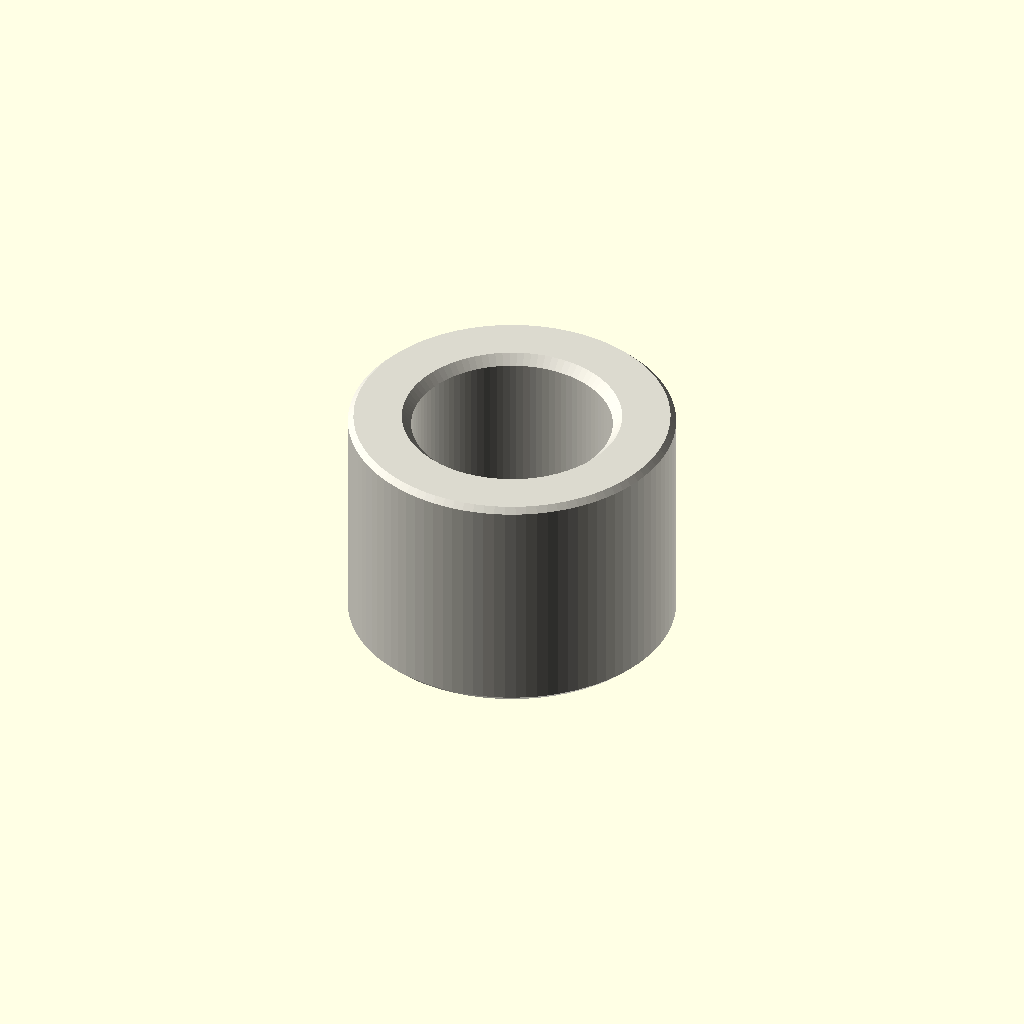
Cell 1: the model at its default parameters.
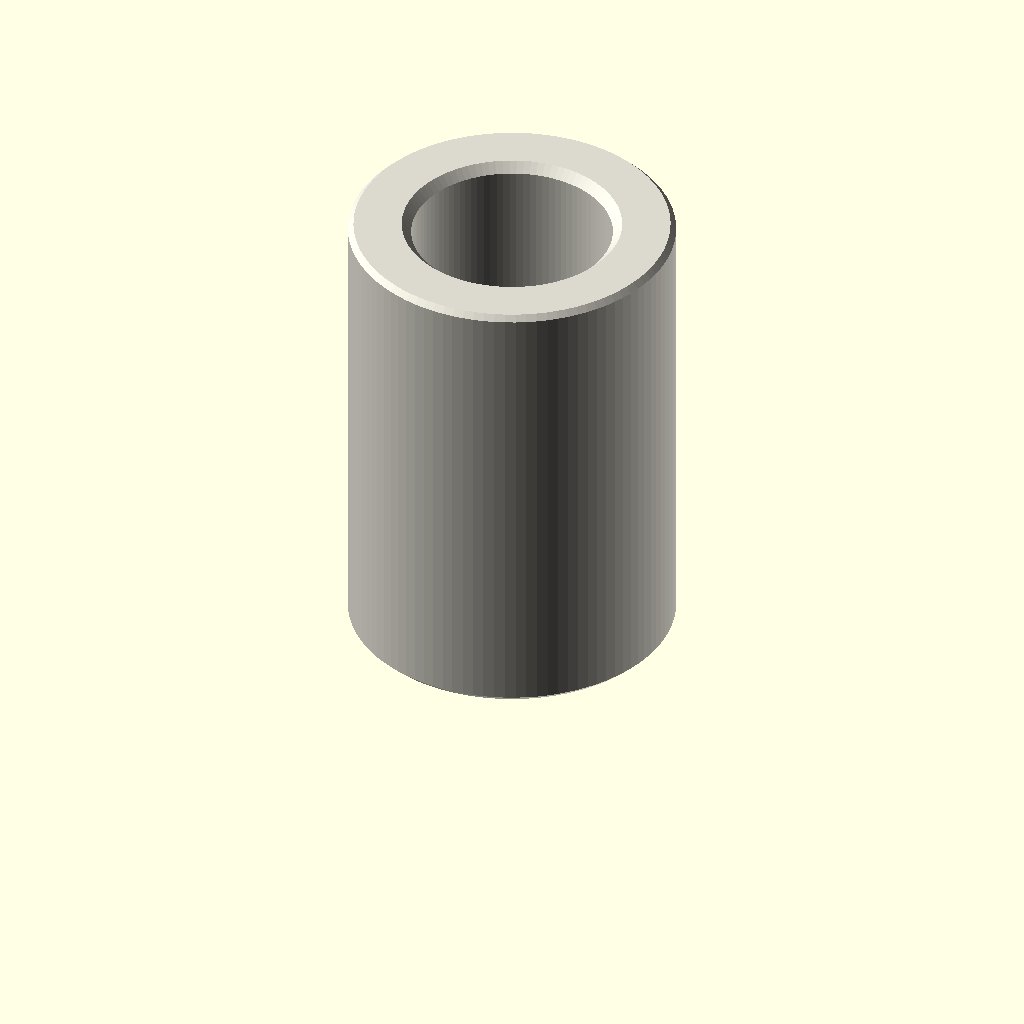
Cell 2: depth_mm = 10 (everything else at default).
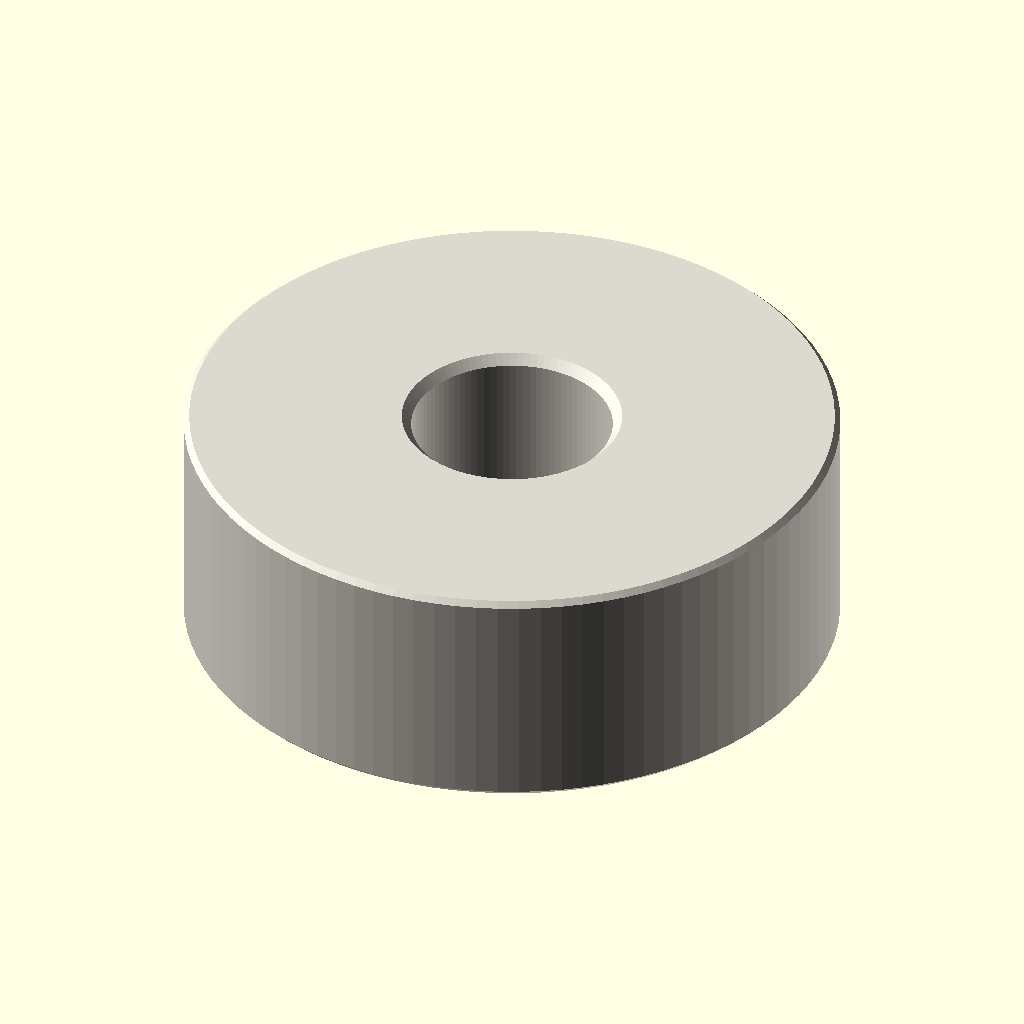
Cell 3: the same model with outer_diameter_mm = 14.
All cells are drawn from one camera (rotation 55°, 0°, 25°, orthographic, colour scheme Cornfield), so only the parameter changes between them.
Source of the model, parts/hardware_spacer_m4_nylon_white_7_mm_outer_diameter_5_mm_depth/scad/working.scad:
// OOMP generic catalogue model; units: mm.
// Stud length is additional to body depth. Tapping depths are model assumptions.
variant = "full"; // [full, display]
family = "spacer";
connection_type = "plain";
depth_mm = 5;
stud_length_mm = 0;
tapped_depth_mm = 0;
bore_mm = 4.3;
outer_diameter_mm = 7;
across_flats_mm = 6;
thread_nominal_diameter_mm = 3;
thread_pitch_mm = 0.5;
edge_chamfer_mm = 0.12;
mouth_chamfer_mm = 0.2;
angular_segments = 96;
samples_per_pitch = 16;

// Boundary travels up the outside, then down any tapped/plain bore.
// Equal-height rings at shoulders form the annular shoulder faces.
n = angular_segments;
threaded = family == "standoff";
has_stud = connection_type == "stud_to_tapped" || connection_type == "stud_to_stud";
two_studs = connection_type == "stud_to_stud";
through = !threaded || connection_type == "tapped_to_tapped";
pitch = thread_pitch_mm;
diameter = threaded ? thread_nominal_diameter_mm : bore_mm;
minor = diameter - 5*sqrt(3)*pitch/8;
transition = mouth_chamfer_mm + (threaded ? 5*sqrt(3)*pitch/16 : 0);
tip_chamfer = mouth_chamfer_mm + 17*sqrt(3)*pitch/48;
function sorted(v) = len(v)<=1 ? v : let(p=v[0])
    concat(sorted([for(x=v) if(x<p-1e-8) x]), [p], sorted([for(x=v) if(x>p+1e-8) x]));
function reverse(v) = [for(i=[len(v)-1:-1:0]) v[i]];
function theta(i) = i*360/n;
function fract(x) = x-floor(x);
function phase_distance(i,z) = abs(fract(z/pitch-theta(i)/360+0.5)-0.5);
function thread_r(i,z) = minor/2 + min(5*sqrt(3)*pitch/16,
    max(0,(phase_distance(i,z)-0.125)*pitch*sqrt(3)));
function stud_r(i,z,tip) = min(diameter/2 - (variant=="full" ?
    min(17*sqrt(3)*pitch/48,max(0,(phase_distance(i,z)-0.0625)*pitch*sqrt(3))) : 0),
    diameter/2-tip_chamfer+abs(z-tip));
function body_r(i,z) = (threaded ? across_flats_mm/2/cos(theta(i)%60-30) : outer_diameter_mm/2)
    - max(0,edge_chamfer_mm-min(z,depth_mm-z));
function bore_r(i,z) = max(threaded ? (variant=="full" ? thread_r(i,z) : minor/2) : diameter/2,
    diameter/2+mouth_chamfer_mm-(through ? min(z,depth_mm-z) : depth_mm-z));
function stud_z(a,b,tip) = let(count=variant=="full" ? ceil(stud_length_mm/pitch*samples_per_pitch) : 1)
    sorted(concat([for(i=[0:count]) a+(b-a)*i/count], [tip==a ? tip+tip_chamfer : tip-tip_chamfer]));
body_z = sorted([0,edge_chamfer_mm,depth_mm-edge_chamfer_mm,depth_mm]);
low = through ? 0 : depth_mm-tapped_depth_mm;
count = threaded && variant=="full" ? ceil((depth_mm-low)/pitch*samples_per_pitch) : 1;
bore_z = two_studs ? [] : reverse(sorted(concat(
    [for(i=[0:count]) low+(depth_mm-low)*i/count],
    [depth_mm-mouth_chamfer_mm,depth_mm-transition],
    through ? [mouth_chamfer_mm,transition] : [])));
// Ring descriptors: [height, kind, tip]. Kind: 0 body, 1 stud, 2 bore.
rings = concat(
    has_stud ? [for(z=stud_z(-stud_length_mm,0,-stud_length_mm)) [z,1,-stud_length_mm]] : [],
    [for(z=body_z) [z,0,0]],
    two_studs ? [for(z=stud_z(depth_mm,depth_mm+stud_length_mm,depth_mm+stud_length_mm)) [z,1,depth_mm+stud_length_mm]] : [],
    [for(z=bore_z) [z,2,0]]);
function radius(i,ring) = ring[1]==0 ? body_r(i,ring[0]) :
    ring[1]==1 ? stud_r(i,ring[0],ring[2]) : bore_r(i,ring[0]);
points = concat([for(ring=rings) for(i=[0:n-1])
    [radius(i,ring)*cos(theta(i)),radius(i,ring)*sin(theta(i)),ring[0]]],
    through ? [] : [[0,0,rings[0][0]],[0,0,rings[len(rings)-1][0]]]);
center = len(rings)*n;
last = (len(rings)-1)*n;
// OpenSCAD winding is opposite to STL winding.
faces = concat(
    [for(j=[0:len(rings)-(through ? 1 : 2)]) for(i=[0:n-1]) each
        let(a=j*n+i,b=j*n+(i+1)%n,c=((j+1)%len(rings))*n+(i+1)%n,d=((j+1)%len(rings))*n+i)
        [[a,c,b],[a,d,c]]],
    through ? [] : [for(i=[0:n-1]) each let(k=(i+1)%n)
        [[center,i,k],[center+1,last+k,last+i]]]);
assert(family=="spacer" || family=="standoff");
assert(!threaded || connection_type=="tapped_to_tapped" || has_stud);
assert(depth_mm>0 && diameter>0 && pitch>0);
assert(variant=="full" || variant=="display");
assert(n>=24 && n%12==0 && samples_per_pitch>=8);
assert(mouth_chamfer_mm>0 && mouth_chamfer_mm<depth_mm/2);
assert(edge_chamfer_mm>=0 && edge_chamfer_mm<depth_mm/2);
assert(diameter+4*max(mouth_chamfer_mm,edge_chamfer_mm) < (threaded ? across_flats_mm : outer_diameter_mm));
assert(!has_stud || stud_length_mm>2*mouth_chamfer_mm);
assert(!through || !threaded || 2*transition<depth_mm);
assert(connection_type!="stud_to_tapped" || (tapped_depth_mm>transition && tapped_depth_mm<depth_mm));
color([0.86,0.85,0.81]) polyhedron(points=points,faces=faces,convexity=20);
Customizer parameters (derived from the source; name, type, default, range or options):
variant: string, default "full", options "full", "display"
family: string, default "spacer"
connection_type: string, default "plain"
depth_mm: number, default 5
stud_length_mm: number, default 0
tapped_depth_mm: number, default 0
bore_mm: number, default 4.3
outer_diameter_mm: number, default 7
across_flats_mm: number, default 6
thread_nominal_diameter_mm: number, default 3
thread_pitch_mm: number, default 0.5
edge_chamfer_mm: number, default 0.12
mouth_chamfer_mm: number, default 0.2
angular_segments: number, default 96
samples_per_pitch: number, default 16
